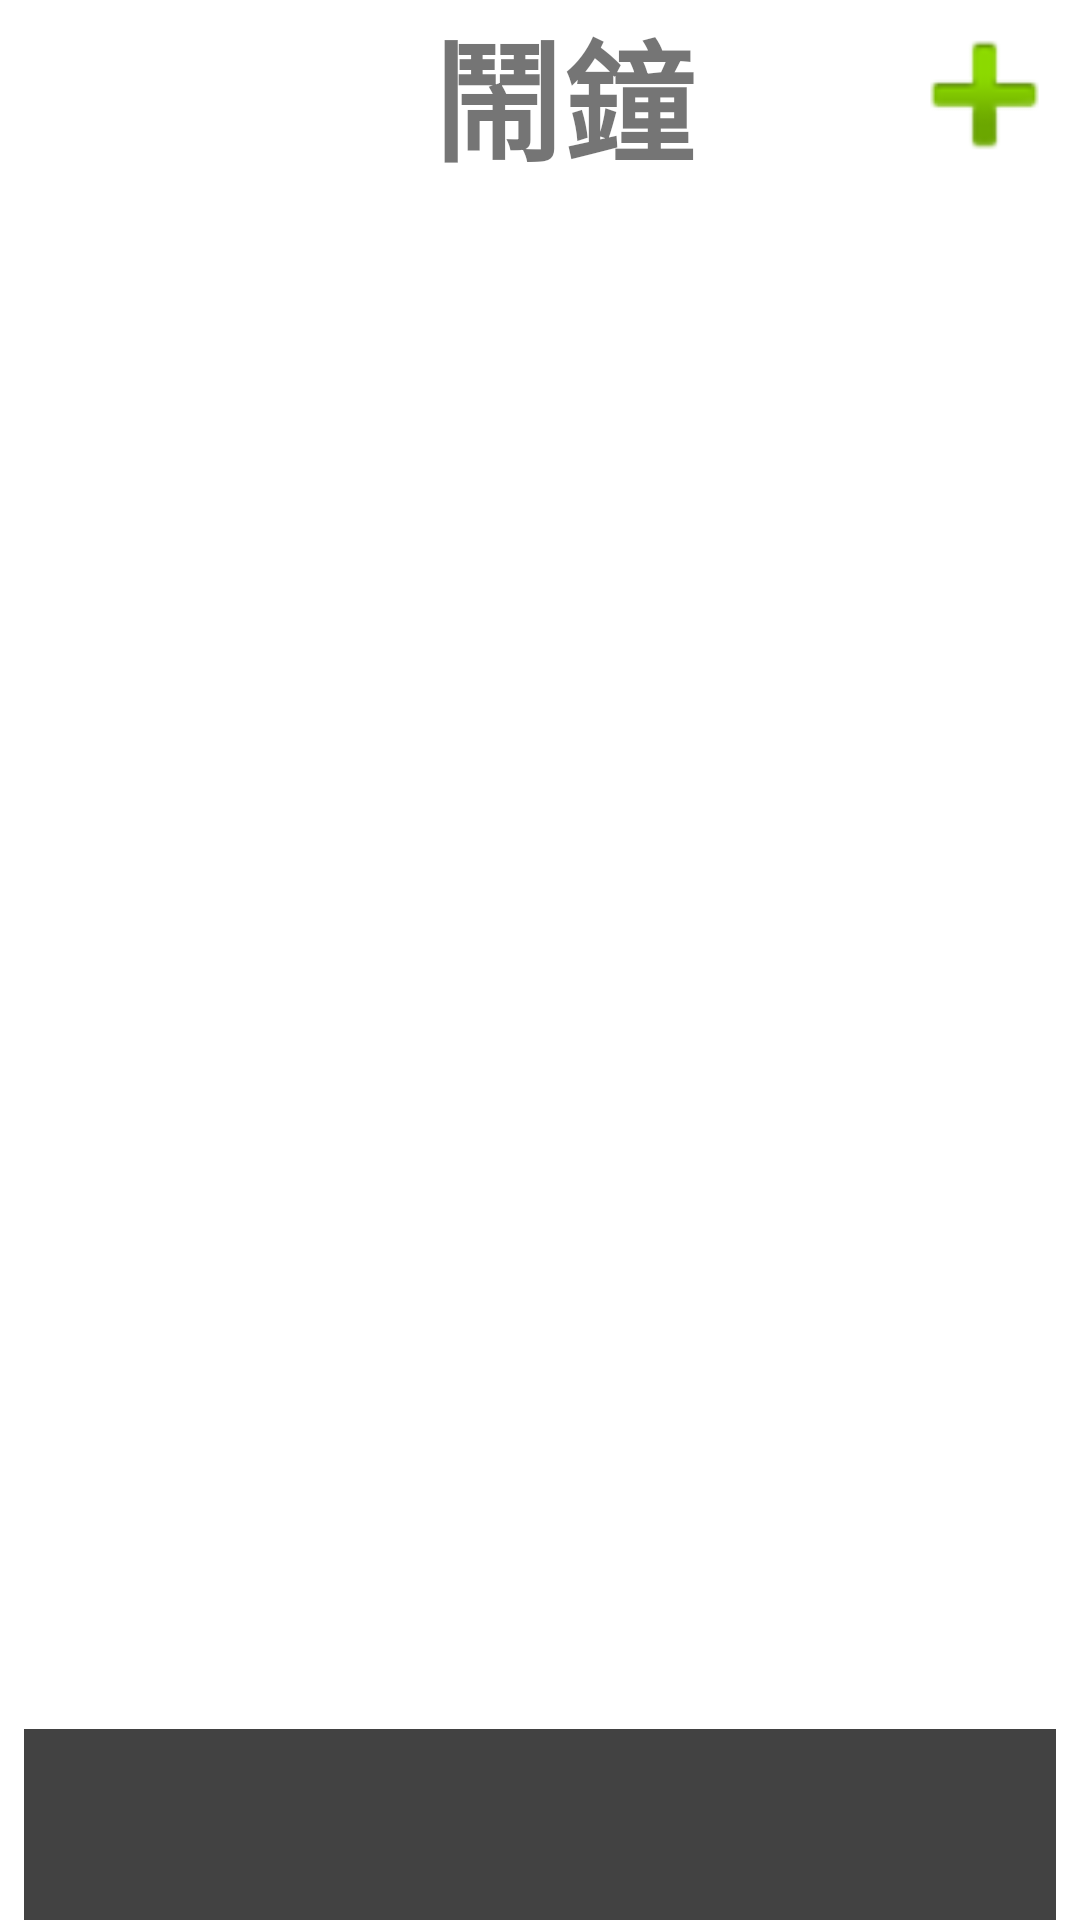

Layout XML and referenced resources for this Android screen:
<!-- AndroidManifest.xml: application theme Theme.ZZ_AlarmClock -->
<!-- res/layout/activity_main.xml -->
<?xml version="1.0" encoding="utf-8"?>
<LinearLayout
    xmlns:android="http://schemas.android.com/apk/res/android"
    xmlns:app="http://schemas.android.com/apk/res-auto"
    android:layout_width="match_parent"
    android:layout_height="match_parent"
    android:orientation="vertical">


    <LinearLayout
        android:layout_width="match_parent"
        android:layout_height="0dp"
        android:orientation="horizontal"
        android:layout_weight="1">

        <TextView
            android:id="@+id/tvSetting"
            android:layout_width="wrap_content"
            android:layout_height="match_parent"
            android:layout_weight="1"
            android:text="@string/bar_setting"
            android:gravity="center"
            android:textSize="24sp"
            android:textStyle="bold"
            android:visibility="invisible"/>

        <TextView
            android:id="@+id/tvTitle"
            android:layout_width="wrap_content"
            android:layout_height="match_parent"
            android:layout_weight="6"
            android:text="@string/bar_name"
            android:gravity="center"
            android:autoSizeTextType="uniform"
            android:textStyle="bold"/>

        <ImageView
            android:id="@+id/imageView"
            android:layout_width="wrap_content"
            android:layout_height="match_parent"
            android:gravity="center"
            android:layout_weight="1"
            android:src="@android:drawable/ic_input_add" />

    </LinearLayout>

    <LinearLayout
        android:layout_width="match_parent"
        android:layout_height="0dp"
        android:orientation="vertical"
        android:layout_weight="8">

        <ListView
            android:id="@+id/AlarmClockListView"
            android:layout_width="match_parent"
            android:layout_height="match_parent" />

    </LinearLayout>

    <LinearLayout
        android:layout_width="match_parent"
        android:layout_height="0dp"
        android:orientation="horizontal"
        android:layout_weight="1"
        android:layout_marginTop="4dp"
        android:layout_marginLeft="8dp"
        android:layout_marginRight="8dp"
        android:background="@color/cardview_dark_background">

        <ImageView
            android:id="@+id/image_weather_icon"
            android:layout_width="72dp"
            android:layout_height="72dp"
            android:layout_gravity="center_horizontal"
            android:layout_marginStart="16dp"
            android:adjustViewBounds="true"
            android:scaleType="fitXY"/>

        <RelativeLayout
            android:layout_width="match_parent"
            android:layout_height="match_parent">

            <LinearLayout
                android:layout_width="match_parent"
                android:layout_height="match_parent"
                android:layout_gravity="end|center_vertical"
                android:layout_marginEnd="6dp"
                android:gravity="end"
                android:orientation="vertical">

                <TextView
                    android:id="@+id/tv_location"
                    android:layout_width="wrap_content"
                    android:layout_height="wrap_content"
                    android:layout_gravity="end"
                    android:textColor="@color/colorWhite"
                    android:textSize="16dp"/>

                <TextView
                    android:id="@+id/tv_condition"
                    android:layout_width="wrap_content"
                    android:layout_height="wrap_content"
                    android:layout_gravity="end"
                    android:gravity="end"
                    android:textColor="@color/colorWhite"
                    android:textSize="16dp"/>

                <TextView
                    android:id="@+id/tv_temp"
                    android:layout_width="wrap_content"
                    android:layout_height="match_parent"
                    android:gravity="bottom"
                    android:textColor="@color/colorWhite"
                    android:textSize="24dp"/>

            </LinearLayout>
        </RelativeLayout>
    </LinearLayout>


</LinearLayout>
<!-- resources referenced by this layout -->
<resources>
  <color name="colorWhite">#FFFFFF</color>
  <string name="bar_name">鬧鐘</string>
  <string name="bar_setting">編輯</string>
  <style name="Theme.ZZ_AlarmClock" parent="Theme.MaterialComponents.DayNight.DarkActionBar">
          
          <item name="colorPrimary">@color/purple_500</item>
          <item name="colorPrimaryVariant">@color/purple_700</item>
          <item name="colorOnPrimary">@color/white</item>
          
          <item name="colorSecondary">@color/teal_200</item>
          <item name="colorSecondaryVariant">@color/teal_700</item>
          <item name="colorOnSecondary">@color/black</item>
          
          <item name="android:statusBarColor">?attr/colorPrimaryVariant</item>
          
      </style>
  <color name="purple_500">#FF6200EE</color>
  <color name="purple_700">#FF3700B3</color>
  <color name="white">#FFFFFFFF</color>
  <color name="teal_200">#FF03DAC5</color>
  <color name="teal_700">#FF018786</color>
  <color name="black">#FF000000</color>
</resources>
